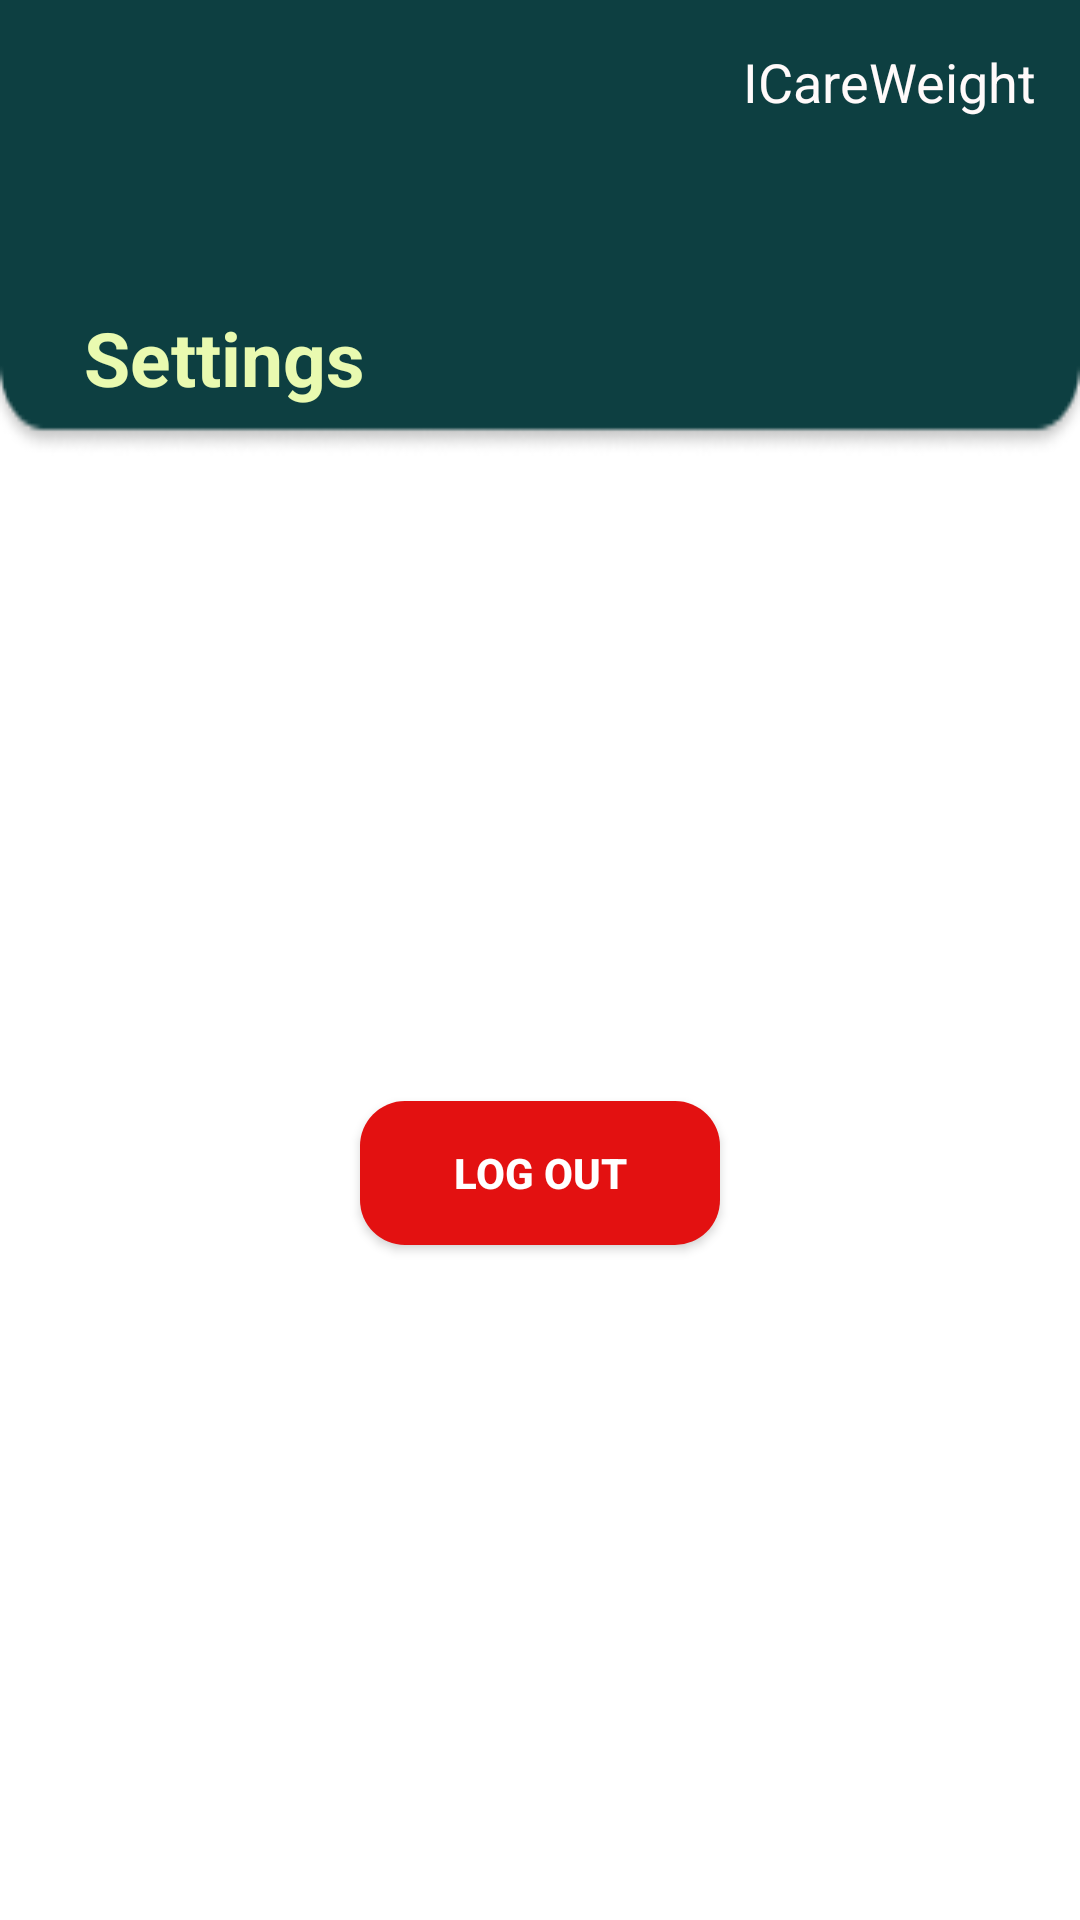

The Android layout XML behind this screen, and the referenced resources:
<!-- AndroidManifest.xml: application theme Theme.CobaD -->
<!-- res/layout/set_fr.xml -->
<?xml version="1.0" encoding="utf-8"?>
<RelativeLayout
    xmlns:android="http://schemas.android.com/apk/res/android"
    xmlns:app="http://schemas.android.com/apk/res-auto"
    xmlns:tools="http://schemas.android.com/tools"
    android:layout_width="match_parent"
    android:layout_height="match_parent">

    <LinearLayout
        android:layout_width="match_parent"
        android:layout_height="match_parent"
        android:orientation="vertical">

        <androidx.constraintlayout.widget.ConstraintLayout
            android:id="@+id/header_settings"
            android:layout_width="match_parent"
            android:layout_height="152dp"
            android:background="@drawable/frame1"
            app:layout_constraintBottom_toBottomOf="parent"
            app:layout_constraintEnd_toEndOf="parent"
            app:layout_constraintStart_toStartOf="parent"
            app:layout_constraintTop_toTopOf="parent">

            <TextView
                android:id="@+id/logo"
                android:layout_width="wrap_content"
                android:layout_height="wrap_content"
                android:layout_marginTop="15dp"
                android:layout_marginEnd="15dp"
                android:gravity="right"
                android:text="@string/icareweight"
                android:textColor="#FFFAFA"
                android:textSize="18sp"
                app:layout_constraintEnd_toEndOf="parent"
                app:layout_constraintTop_toTopOf="parent" />

            <TextView
                android:id="@+id/settings"
                android:layout_width="wrap_content"
                android:layout_height="wrap_content"
                android:layout_marginStart="28dp"
                android:layout_marginTop="20dp"
                android:layout_marginBottom="5dp"
                android:text="@string/settings"
                android:textColor="#E9FAB0"
                android:textSize="25sp"
                android:textStyle="bold"
                app:layout_constraintBottom_toBottomOf="parent"
                app:layout_constraintStart_toStartOf="parent"
                app:layout_constraintTop_toTopOf="parent"
                app:layout_constraintVertical_bias="0.881" />

        </androidx.constraintlayout.widget.ConstraintLayout>

        <LinearLayout
            android:layout_width="match_parent"
            android:layout_height="match_parent"
            android:orientation="vertical"
            android:padding="15dp">

            <androidx.appcompat.widget.AppCompatButton
                android:id="@+id/btnLogout"
                android:layout_width="120dp"
                android:layout_height="wrap_content"
                android:layout_gravity="center"
                android:layout_marginTop="200dp"
                android:textColor="@color/white"
                android:background="@drawable/btn_logout"
                android:text="Log out"
                android:textStyle="bold"

                />
        </LinearLayout>

    </LinearLayout>

</RelativeLayout>
<!-- resources referenced by this layout -->
<resources>
  <color name="white">#FFFFFFFF</color>
  <!-- drawable btn_logout (drawable) -->
  <?xml version="1.0" encoding="utf-8"?>
  <shape xmlns:android="http://schemas.android.com/apk/res/android">
  
      <solid
          android:color="#E31111"
          />
  
      <corners
          android:radius="15dp"
          />
  </shape>
  <!-- drawable frame1: png bitmap (drawable, 2306 bytes) -->
  <string name="icareweight">ICareWeight</string>
  <string name="settings">Settings</string>
  <style name="Theme.CobaD" parent="Theme.MaterialComponents.DayNight.NoActionBar">
          
          <item name="colorPrimary">@color/atas</item>
          <item name="colorPrimaryVariant">@color/atas</item>
          <item name="colorOnPrimary">@color/white</item>
          
          <item name="colorSecondary">@color/teal_200</item>
          <item name="colorSecondaryVariant">@color/teal_700</item>
          <item name="colorOnSecondary">@color/black</item>
          
          <item name="android:statusBarColor" tools:targetApi="l">?attr/colorPrimaryVariant</item>
          
      </style>
  <color name="atas">#0D3F41</color>
  <color name="teal_200">#FF03DAC5</color>
  <color name="teal_700">#FF018786</color>
  <color name="black">#FF000000</color>
</resources>
